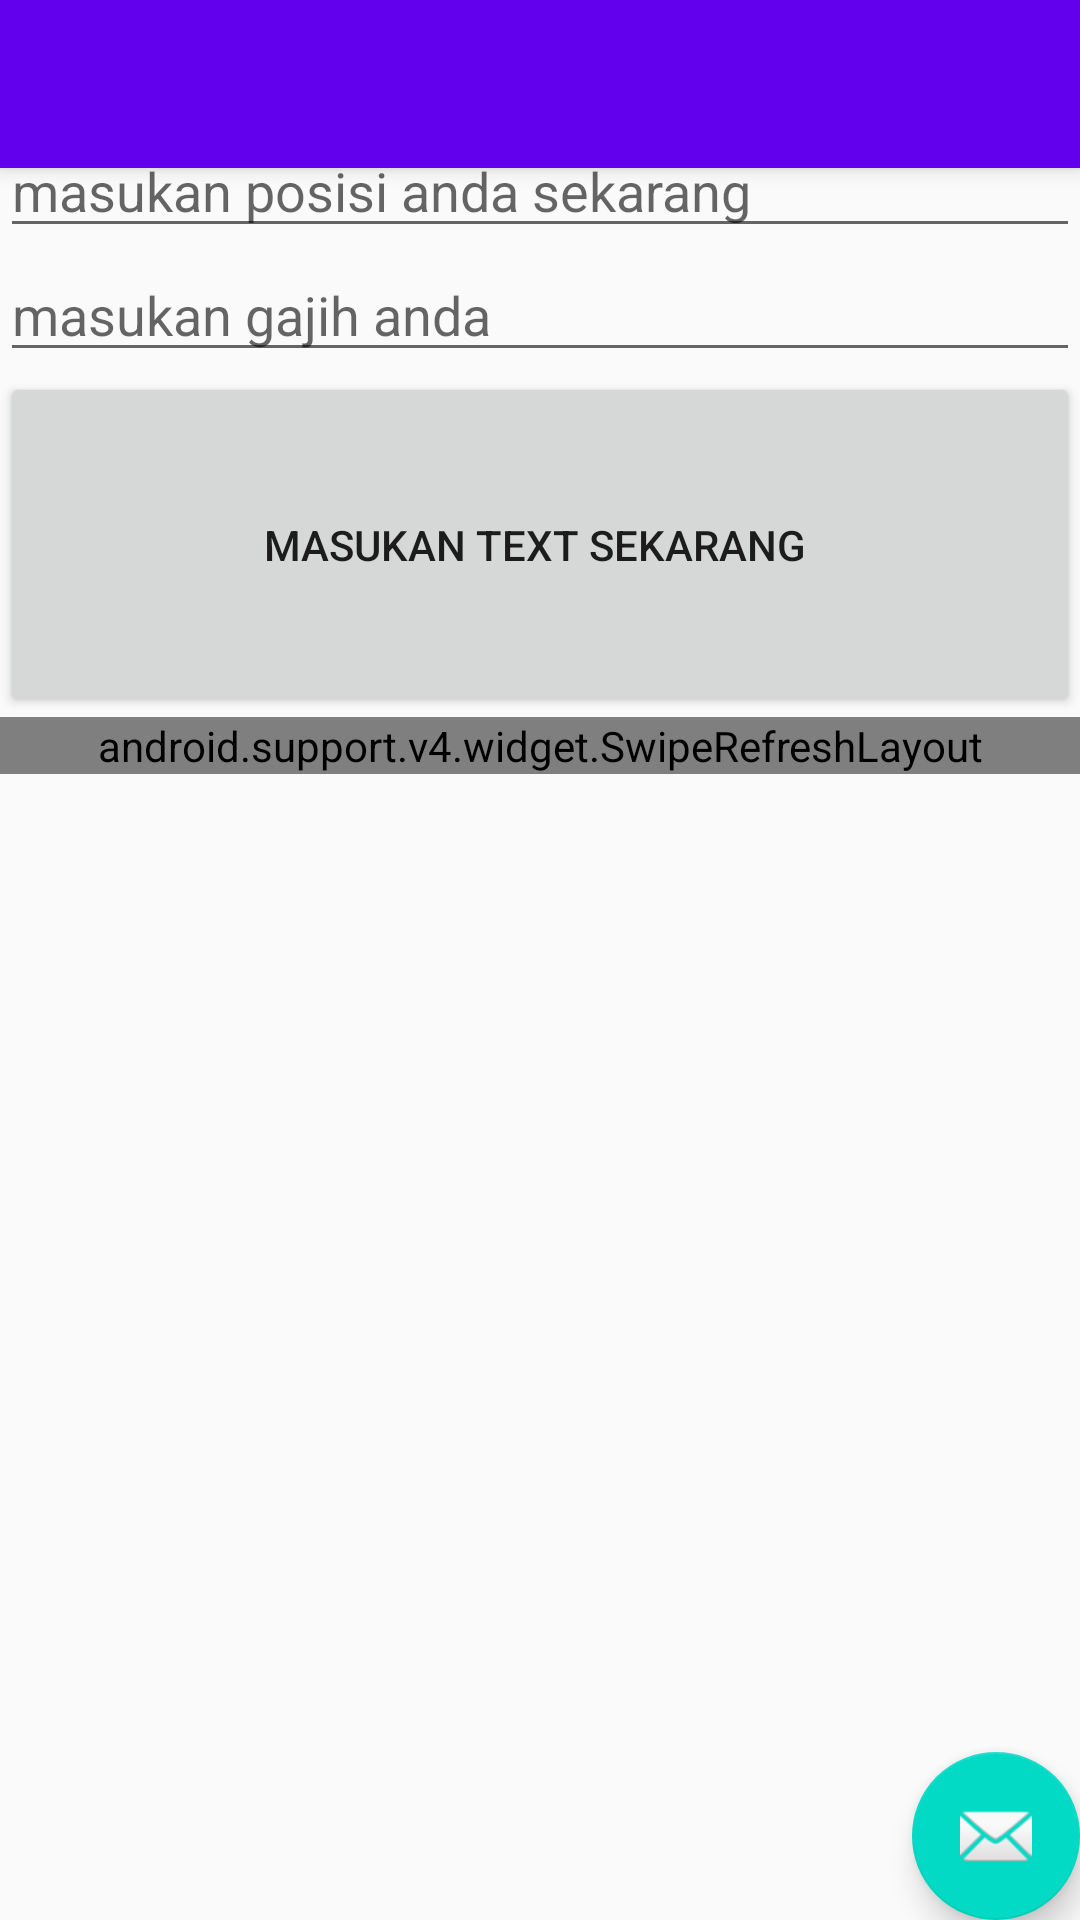

Here is an Android app screen rendered from its layout file. Give the layout XML and the strings, colors and styles it references.
<!-- AndroidManifest.xml: application theme AppTheme -->
<!-- res/layout/activity_baca_data.xml -->
<?xml version="1.0" encoding="utf-8"?>
<android.support.design.widget.CoordinatorLayout xmlns:android="http://schemas.android.com/apk/res/android"
    xmlns:app="http://schemas.android.com/apk/res-auto"
    xmlns:tools="http://schemas.android.com/tools"
    android:layout_width="match_parent"
    android:layout_height="match_parent"
    tools:context=".BacaData">

    <android.support.design.widget.AppBarLayout
        android:layout_width="match_parent"
        android:layout_height="wrap_content"
        android:theme="@style/AppTheme.AppBarOverlay">

        <android.support.v7.widget.Toolbar
            android:id="@+id/toolbar"
            android:layout_width="match_parent"
            android:layout_height="?attr/actionBarSize"
            android:background="?attr/colorPrimary"
            app:popupTheme="@style/AppTheme.PopupOverlay" />

    </android.support.design.widget.AppBarLayout>

    <include layout="@layout/content_baca_data" />

    <android.support.design.widget.FloatingActionButton
        android:id="@+id/fab"
        android:layout_width="wrap_content"
        android:layout_height="wrap_content"
        android:layout_gravity="bottom|end"
        android:layout_margin="@dimen/fab_margin"
        app:srcCompat="@android:drawable/ic_dialog_email" />

</android.support.design.widget.CoordinatorLayout>
<!-- res/layout/content_baca_data.xml (included above) -->
<?xml version="1.0" encoding="utf-8"?>
<RelativeLayout xmlns:android="http://schemas.android.com/apk/res/android"
    xmlns:app="http://schemas.android.com/apk/res-auto"
    xmlns:tools="http://schemas.android.com/tools"
    android:layout_width="match_parent"
    android:layout_height="match_parent"

    tools:context=".BacaData">


    <LinearLayout
        android:id="@+id/linearLayout"
        android:orientation="vertical"
        android:layout_width="match_parent"
        android:layout_height="wrap_content">


        <EditText
            android:layout_width="match_parent"
            android:layout_height="wrap_content"
            android:hint="masukan nama"
            android:id="@+id/nama_pegawai"
            android:inputType="text"
            />
        <EditText
            android:layout_width="match_parent"
            android:layout_height="wrap_content"
            android:inputType="text"
            android:hint="masukan posisi anda sekarang"
            android:id="@+id/posisi_karyawan"
            />
        <EditText
            android:layout_width="match_parent"
            android:layout_height="wrap_content"
            android:id="@+id/gajih_karyawan"
            android:hint="masukan gajih anda"
            android:inputType="number"
            />

        <Button
            android:id="@+id/masukanData"
            android:layout_width="match_parent"
            android:layout_height="115dp"
            android:layout_weight="1"
            android:onClick="masukanData"
            android:text="masukan text sekarang "
            android:visibility="visible" />
    </LinearLayout>

    <android.support.v4.widget.SwipeRefreshLayout
        android:layout_width="match_parent"
        android:layout_height="wrap_content"
        android:id="@+id/refreshData"
        android:layout_below="@+id/linearLayout"

        >
        <android.support.v7.widget.RecyclerView
            android:id="@+id/readAllData"
            android:layout_width="match_parent"
            android:layout_height="match_parent"
            android:layout_weight="1"

            android:scrollbars="vertical"

            ></android.support.v7.widget.RecyclerView>
    </android.support.v4.widget.SwipeRefreshLayout>
</RelativeLayout>
<!-- resources referenced by this layout -->
<resources>
  <style name="AppTheme.AppBarOverlay" parent="ThemeOverlay.AppCompat.Dark.ActionBar" />
  <style name="AppTheme.PopupOverlay" parent="ThemeOverlay.AppCompat.Light" />
  <style name="AppTheme" parent="Theme.AppCompat.Light.DarkActionBar">
          
          <item name="cardViewStyle">@style/CardView</item>
          <item name="colorPrimary">@color/colorPrimary</item>
          <item name="colorPrimaryDark">@color/colorPrimaryDark</item>
          <item name="colorAccent">@color/colorAccent</item>
      </style>
  <!-- not gathered from this repository: default colours our renderer supplied (Android Studio template values) -->
  <color name="colorPrimary">#FF6200EE</color>
  <color name="colorPrimaryDark">#FF3700B3</color>
  <color name="colorAccent">#FF03DAC5</color>
</resources>
